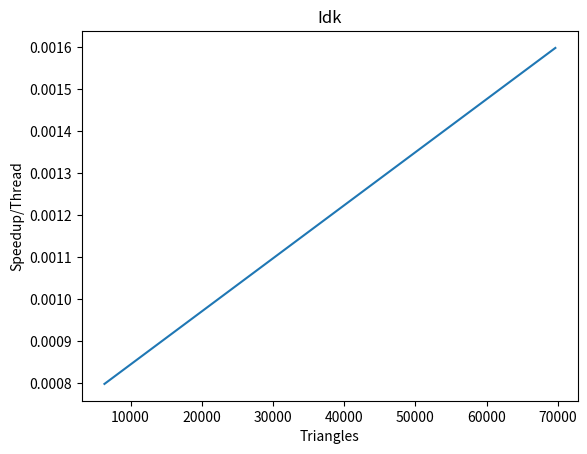

Python code for this plot: (Note: this script raises an exception after producing the figure.)
import matplotlib.pyplot as plt

teapot_cpu = [4.172, 5.072, 4.94, 4.448, 4.491, 5.248, 4.326, 4.056, 3.89, 4.271]
teapot_gpu = [1.832, 1.797, 1.773, 1.773, 1.736, 1.769, 1.741, 1.794, 1.769, 1.751]
suzanne_cpu = [17.632, 16.388, 18.028, 16.906, 16.647, 17.208, 16.197, 18.166, 20.569, 17.074]
suzanne_gpu = [4.194, 4.233, 3.99, 3.993, 3.99, 3.993, 4.037, 4.01, 4.025, 3.971]
bunny_cpu = [95.407, 92.625, 91.566, 93.711, 90.759, 90.324, 89.377, 91.252, 93.399, 92.186]
bunny_gpu = [16.108, 16.381, 15.984, 17.441, 17.731, 16.704, 16.452, 16.764, 16.366, 16.773]
serapis_cpu = [172.865, 173.803, 174.224, 166.878, 168.729, 169.151, 167.748, 166.952, 159.985, 164.973]
serapis_gpu = [28.425, 27.199, 28.15, 29.601, 28.324, 28.22, 28.198, 29.528, 28.153, 28.118]
box_cpu = [19.416, 19.191, 19.646, 18.584, 19.258, 19.155, 19.616, 22.248, 20.167, 21.148]
box_gpu = [8.119, 7.926, 8.019, 8.465, 8.291, 7.976, 7.759, 7.827, 8.253, 8.252]
boxa_cpu = [414.005, 425.796, 410.866, 402.01, 401.535, 401.937, 399.682, 428.186, 428.574, 423.707]
boxa_gpu = [85.125, 84.762, 84.978, 85.61, 84.46, 82.945, 85.696, 83.766, 83.042, 81.385]

triangles = [6320, 15488, 69630, 88040]
triangles_r = [6330, 69640]
speedup = [2.53, 4.32, 5.52, 5.94]
speedup_r = [2.45, 4.91]
threads = [8, 24576]

fig, ax = plt.subplots()

ax.plot(triangles_r, [x / (24576/8) for x in speedup_r])
ax.set(xlabel="Triangles", ylabel="Speedup/Thread", title="Idk")

fig.savefig("plots/efficiency.pdf")
fig.savefig("plots/efficiency.png")
